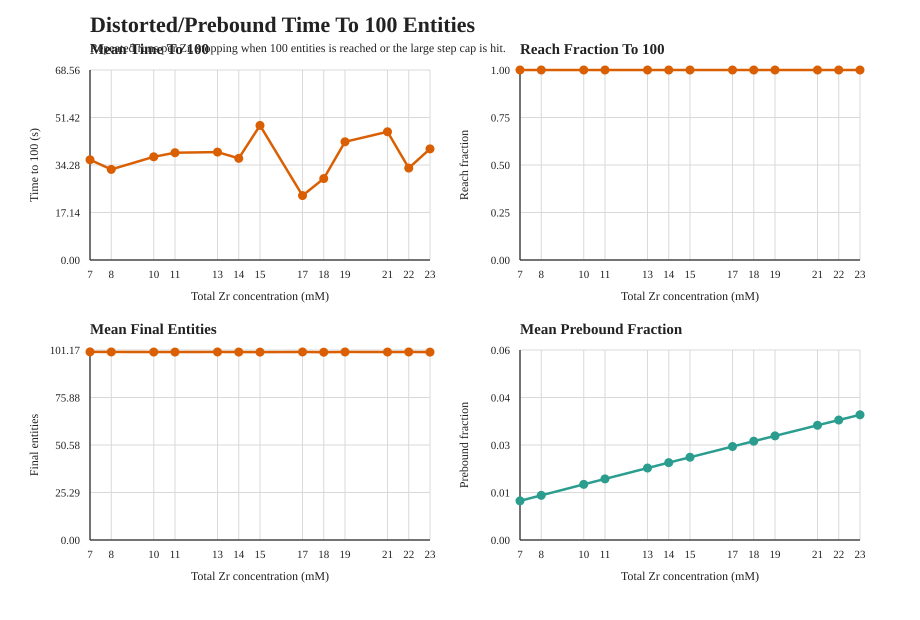

Data behind this chart, as committed beside it:
zr_conc, runs, reach_fraction_target, mean_time_to_target_seconds, std_time_to_target_seconds, median_time_to_target_seconds, mean_final_entities, mean_simulated_time_seconds, mean_steps_executed, mean_prebound_fraction, mean_prebound_growth_attempts, mean_prebound_growth_successes, mean_prebound_growth_failures, mean_prebound_entities_added, mean_prebound_linkages_formed, mean_prebound_free_growth_site_delta, mean_prebound_ready_pair_delta
7.0, 24, 1.0, 36.16, 29.28, 26.94, 100.2, 36.16, 200403, 0.01209, 827.5, 763.8, 63.75, 1528, 1528, 8401, 0.1667
8.0, 24, 1.0, 32.69, 26.14, 28.55, 100.1, 32.69, 195218, 0.01379, 797.2, 737.9, 59.38, 1476, 1476, 8117, 0.04167
10.0, 24, 1.0, 37.23, 33.77, 22.97, 100.1, 37.23, 198723, 0.01718, 818.3, 763.7, 54.58, 1527, 1527, 8400, 0.1667
11.0, 24, 1.0, 38.71, 34.04, 31.89, 100.1, 38.71, 201175, 0.01886, 837.5, 768.5, 69, 1537, 1537, 8453, 0.04167
13.0, 24, 1.0, 38.94, 30.8, 27.71, 100.1, 38.94, 215903, 0.02222, 856.2, 799.4, 56.83, 1599, 1599, 8793, 0.08333
14.0, 24, 1.0, 36.68, 29.21, 28.08, 100.1, 36.68, 218591, 0.02389, 851.8, 789, 62.75, 1578, 1578, 8679, 0.2083
15.0, 24, 1.0, 48.56, 44.15, 33.46, 100, 48.56, 205161, 0.02555, 916.5, 845.7, 70.79, 1691, 1691, 9303, 0.04167
17.0, 24, 1.0, 23.25, 21.64, 16.27, 100.1, 23.25, 193080, 0.02886, 714.1, 659.9, 54.25, 1320, 1320, 7258, 0.08333
18.0, 24, 1.0, 29.39, 17.48, 25.86, 100, 29.39, 205216, 0.03051, 768.5, 700.6, 67.83, 1401, 1401, 7707, 0.1667
19.0, 24, 1.0, 42.66, 33.31, 32.2, 100.1, 42.66, 202756, 0.03215, 850.5, 784.2, 66.25, 1568, 1568, 8626, 0.04167
21.0, 24, 1.0, 46.27, 37.64, 37.88, 100.1, 46.27, 194544, 0.03541, 845.2, 784.5, 60.67, 1569, 1569, 8629, 0.04167
22.0, 24, 1.0, 33.17, 31.93, 16.94, 100.1, 33.17, 210331, 0.03704, 798.4, 735.1, 63.33, 1470, 1470, 8086, 0.2083
23.0, 24, 1.0, 40.09, 46.26, 25.63, 100, 40.09, 207820, 0.03866, 824, 767.8, 56.12, 1536, 1536, 8446, 0.125
